Run: headless pygame with SDL's dummy video driver; simulated clock (each Clock.tick advances the game by its frame time, no real sleeping); random seed 0; keys injected as events and as key.get_pressed() state; no mouse input.
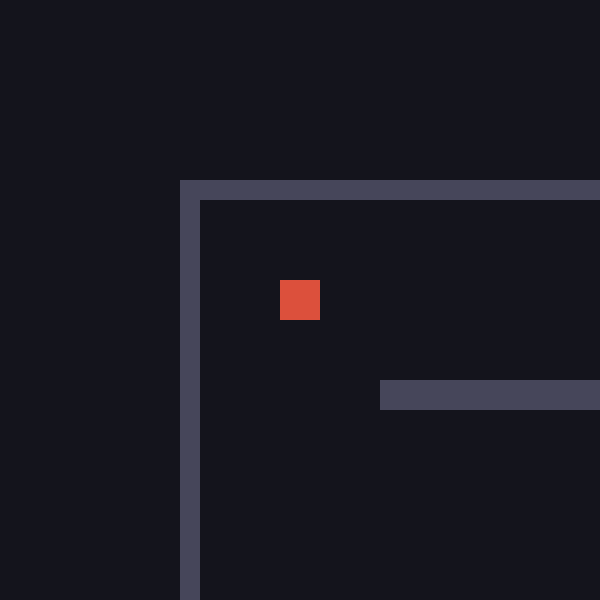
Frame 1 of 4 · flips 1–60 · no input
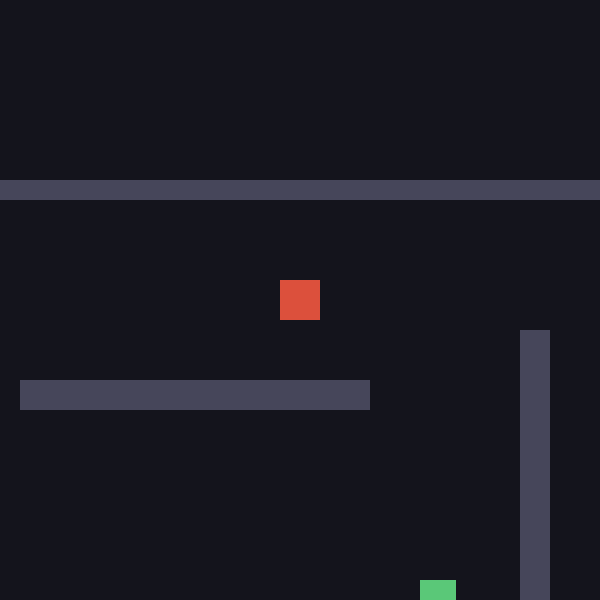
Frame 2 of 4 · flips 61–180 · tapped SPACE, RETURN · held RIGHT (→), D
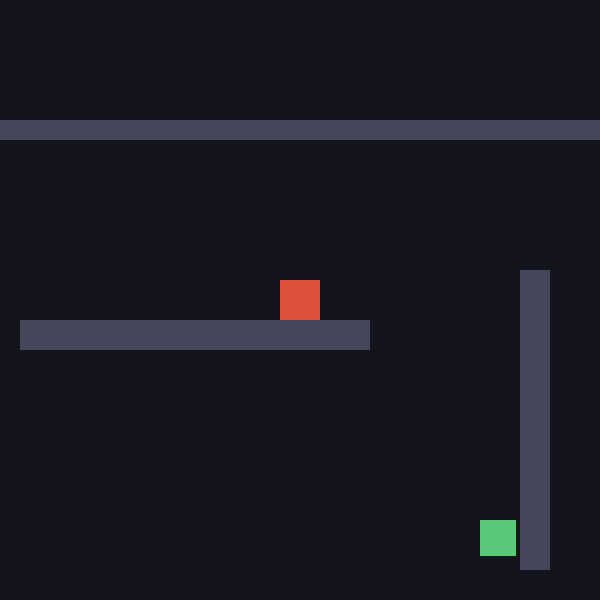
Frame 3 of 4 · flips 181–300 · held DOWN (↓), S
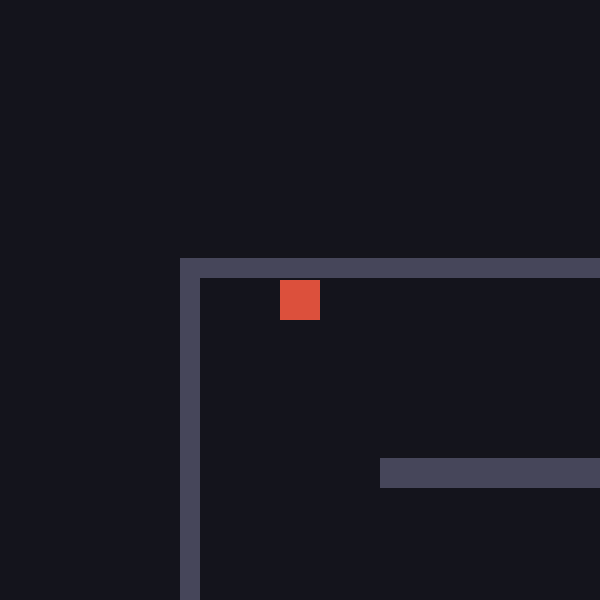
Frame 4 of 4 · flips 301–420 · held LEFT (←), A, UP (↑), W

The pygame program that drew these frames:

import pygame
import random

pygame.init()
W, H = 600, 600
screen = pygame.display.set_mode((W, H))
pygame.display.set_caption("自定义墙：大小 + 位置（AABB 碰撞）")
clock = pygame.time.Clock()

# ============ 1) 自定义墙：每面墙是一个字典 ============
#  x, y = 墙左上角在“世界”里的位置（像素）→ 调位置改这里
#  w, h = 墙的宽、高（像素）              → 调大小改这里
#  加一面墙：往列表里加一个字典；删一面墙：删掉对应那行
WORLD_W, WORLD_H = 1200, 900
walls = [
    # —— 外墙：框住整个世界（尺寸由 WORLD_W / WORLD_H 决定）——
    {"x": 0,            "y": 0,             "w": WORLD_W, "h": 20},          # 上边
    {"x": 0,            "y": WORLD_H - 20,  "w": WORLD_W, "h": 20},          # 下边
    {"x": 0,            "y": 0,             "w": 20,      "h": WORLD_H},     # 左边
    {"x": WORLD_W - 20, "y": 0,             "w": 20,      "h": WORLD_H},     # 右边
    # —— 内部墙：下面是“自定义大小和位置”的示例 ——
    {"x": 200, "y": 200, "w": 350, "h": 30},    # 一面横墙：x=200,y=200,宽350高30
    {"x": 700, "y": 150, "w": 30,  "h": 300},   # 一面竖墙：x=700,y=150,宽30高300
    {"x": 300, "y": 550, "w": 200, "h": 30},    # 门：左半
    {"x": 550, "y": 550, "w": 200, "h": 30},    # 门：右半（中间 500~550 留 50px 缺口 = 门）
]

# ============ 2) 玩家 ============
player = {"x": 100, "y": 100, "size": 40, "speed": 3,
          "color": (220, 80, 60), "dir": (0, -1)}

# ============ 2.5) 随机移动的矩形（会与墙碰撞，被挡住；可被子弹消灭）============
ENEMY_SPEED = 2        # 移动时每帧速度（像素/帧，“码”）
ENEMY_MOVE_DIST = 60   # 每次移动要走的总距离（像素）
ENEMY_WAIT = 3000      # 两次移动之间停顿 3000 毫秒（3 秒）
ENEMY_RESPAWN = 2000   # 被消灭后多久重生（毫秒）
enemy = {"x": 600, "y": 400, "size": 36, "color": (90, 200, 120),
         "dx": 0, "dy": 0, "moved": 0, "moving": False, "alive": True}
enemy_wait_until = ENEMY_WAIT        # 开局先停顿 3 秒再动
enemy_respawn_until = 0              # 重生倒计时（alive=False 时计时）

# ============ 3) 攻击模块（子弹打到墙会消失）============
bullets = []
BULLET_SPEED = 12
SHOOT_COOLDOWN = 250
last_shot = 0

held = {
    pygame.K_w: False, pygame.K_a: False, pygame.K_s: False, pygame.K_d: False,
    pygame.K_UP: False, pygame.K_DOWN: False, pygame.K_LEFT: False, pygame.K_RIGHT: False,
    pygame.K_SPACE: False,
}

# ============ 4) 碰撞：玩家矩形 是否 碰到任意一面墙 ============
# 用 pygame.Rect 的 colliderect 做 AABB（轴对齐包围盒）重叠判断
def rect_hits_wall(x, y, size, walls):
    player_rect = pygame.Rect(x, y, size, size)
    for w in walls:
        wall_rect = pygame.Rect(w["x"], w["y"], w["w"], w["h"])
        if player_rect.colliderect(wall_rect):   # 两个矩形有重叠 = 撞墙
            return True
    return False

# 敌人重生：随机挑一个“不在墙里”的位置放下，并重置状态
def respawn_enemy():
    for _ in range(50):                          # 最多试 50 次，避免卡死
        rx = random.randint(40, WORLD_W - 80)
        ry = random.randint(40, WORLD_H - 80)
        if not rect_hits_wall(rx, ry, enemy["size"], walls):
            enemy["x"], enemy["y"] = rx, ry      # 找到安全点，放下敌人
            break
    enemy["alive"] = True
    enemy["moving"] = False
    enemy["moved"] = 0
    enemy["dx"], enemy["dy"] = 0, 0

running = True
while running:
    # 事件：维护按键状态
    for event in pygame.event.get():
        if event.type == pygame.QUIT:
            running = False
        elif event.type == pygame.KEYDOWN:
            if event.key in held:
                held[event.key] = True
        elif event.type == pygame.KEYUP:
            if event.key in held:
                held[event.key] = False

    # 移动：分轴处理（撞墙的那根轴不动 → 能贴墙滑动 / 从门穿过）
    dx, dy = 0, 0
    if held[pygame.K_a] or held[pygame.K_LEFT]:  dx -= 1
    if held[pygame.K_d] or held[pygame.K_RIGHT]: dx += 1
    if held[pygame.K_w] or held[pygame.K_UP]:    dy -= 1
    if held[pygame.K_s] or held[pygame.K_DOWN]:  dy += 1

    if dx != 0 or dy != 0:
        new_x = player["x"] + dx * player["speed"]
        if not rect_hits_wall(new_x, player["y"], player["size"], walls):
            player["x"] = new_x
        new_y = player["y"] + dy * player["speed"]
        if not rect_hits_wall(player["x"], new_y, player["size"], walls):
            player["y"] = new_y
        player["dir"] = (dx, dy)     # 记朝向给子弹

    # 摄像机：让玩家永远在屏幕中央（地图动、人不动）
    cam_x = player["x"] - W // 2 + player["size"] // 2
    cam_y = player["y"] - H // 2 + player["size"] // 2

    # 发射 + 更新子弹
    now = pygame.time.get_ticks()

    # 敌人：被消灭 → 等待重生；活着时 停顿3秒→随机方向→每帧2像素走60→再停顿
    if not enemy["alive"]:
        if now >= enemy_respawn_until:        # 时间到，重生
            respawn_enemy()
    elif not enemy["moving"]:
        if now >= enemy_wait_until:                       # 等够了，开始这次移动
            enemy["dx"], enemy["dy"] = random.choice([(0, -1), (0, 1), (-1, 0), (1, 0)])
            enemy["moved"] = 0
            enemy["moving"] = True
    else:
        new_ex = enemy["x"] + enemy["dx"] * ENEMY_SPEED   # 先算这帧的新位置
        new_ey = enemy["y"] + enemy["dy"] * ENEMY_SPEED
        if not rect_hits_wall(new_ex, new_ey, enemy["size"], walls):
            enemy["x"] = new_ex        # 没撞墙才移动
            enemy["y"] = new_ey
            enemy["moved"] += ENEMY_SPEED
        else:
            enemy["moving"] = False    # 撞墙：本次移动提前结束，进入停顿
            enemy_wait_until = now + ENEMY_WAIT
        if enemy["moved"] >= ENEMY_MOVE_DIST:             # 走满 60 像素 = 移动完成
            enemy["moving"] = False
            enemy_wait_until = now + ENEMY_WAIT           # 再停顿 3 秒

    if held[pygame.K_SPACE] and now - last_shot >= SHOOT_COOLDOWN:
        cx = player["x"] + player["size"] // 2
        cy = player["y"] + player["size"] // 2
        bullets.append({
            "x": cx + player["dir"][0] * player["size"] // 2 - 3,
            "y": cy + player["dir"][1] * player["size"] // 2 - 3,
            "dx": player["dir"][0], "dy": player["dir"][1],
        })
        last_shot = now

    # 更新子弹 + 清理（飞出世界 / 打到墙 / 打中敌人 就消失）
    alive = []
    for b in bullets:
        b["x"] += b["dx"] * BULLET_SPEED
        b["y"] += b["dy"] * BULLET_SPEED
        out_of_world = not (0 <= b["x"] < WORLD_W and 0 <= b["y"] < WORLD_H)
        hit_wall = rect_hits_wall(b["x"], b["y"], 6, walls)   # 复用统一碰撞函数
        # 子弹 6×6 包围盒 是否 与 敌人方块 重叠 → 打中敌人
        hit_enemy = enemy["alive"] and pygame.Rect(b["x"], b["y"], 6, 6).colliderect(
            pygame.Rect(enemy["x"], enemy["y"], enemy["size"], enemy["size"]))
        if hit_enemy:
            enemy["alive"] = False              # 消灭敌人
            enemy_respawn_until = now + ENEMY_RESPAWN   # 隔 2 秒重生
        if not out_of_world and not hit_wall and not hit_enemy:
            alive.append(b)                     # 三不占才保留
    bullets = alive

    # 画：背景
    screen.fill((20, 20, 28))
    # 画墙（世界坐标减 cam → 屏幕坐标）
    for w in walls:
        sx = w["x"] - cam_x
        sy = w["y"] - cam_y
        pygame.draw.rect(screen, (70, 70, 90), (sx, sy, w["w"], w["h"]))
    # 画子弹
    for b in bullets:
        pygame.draw.circle(screen, (255, 230, 80),
                           (b["x"] - cam_x + 3, b["y"] - cam_y + 3), 4)
    # 画敌人（活着才画；世界坐标减 cam，和地图一起滚动；已做碰撞，不会穿墙）
    if enemy["alive"]:
        pygame.draw.rect(screen, enemy["color"],
                         (enemy["x"] - cam_x, enemy["y"] - cam_y,
                          enemy["size"], enemy["size"]))
    # 画玩家（永远中心）
    pygame.draw.rect(screen, player["color"],
                     (W // 2 - player["size"] // 2,
                      H // 2 - player["size"] // 2,
                      player["size"], player["size"]))

    pygame.display.flip()
    clock.tick(60)

pygame.quit()
